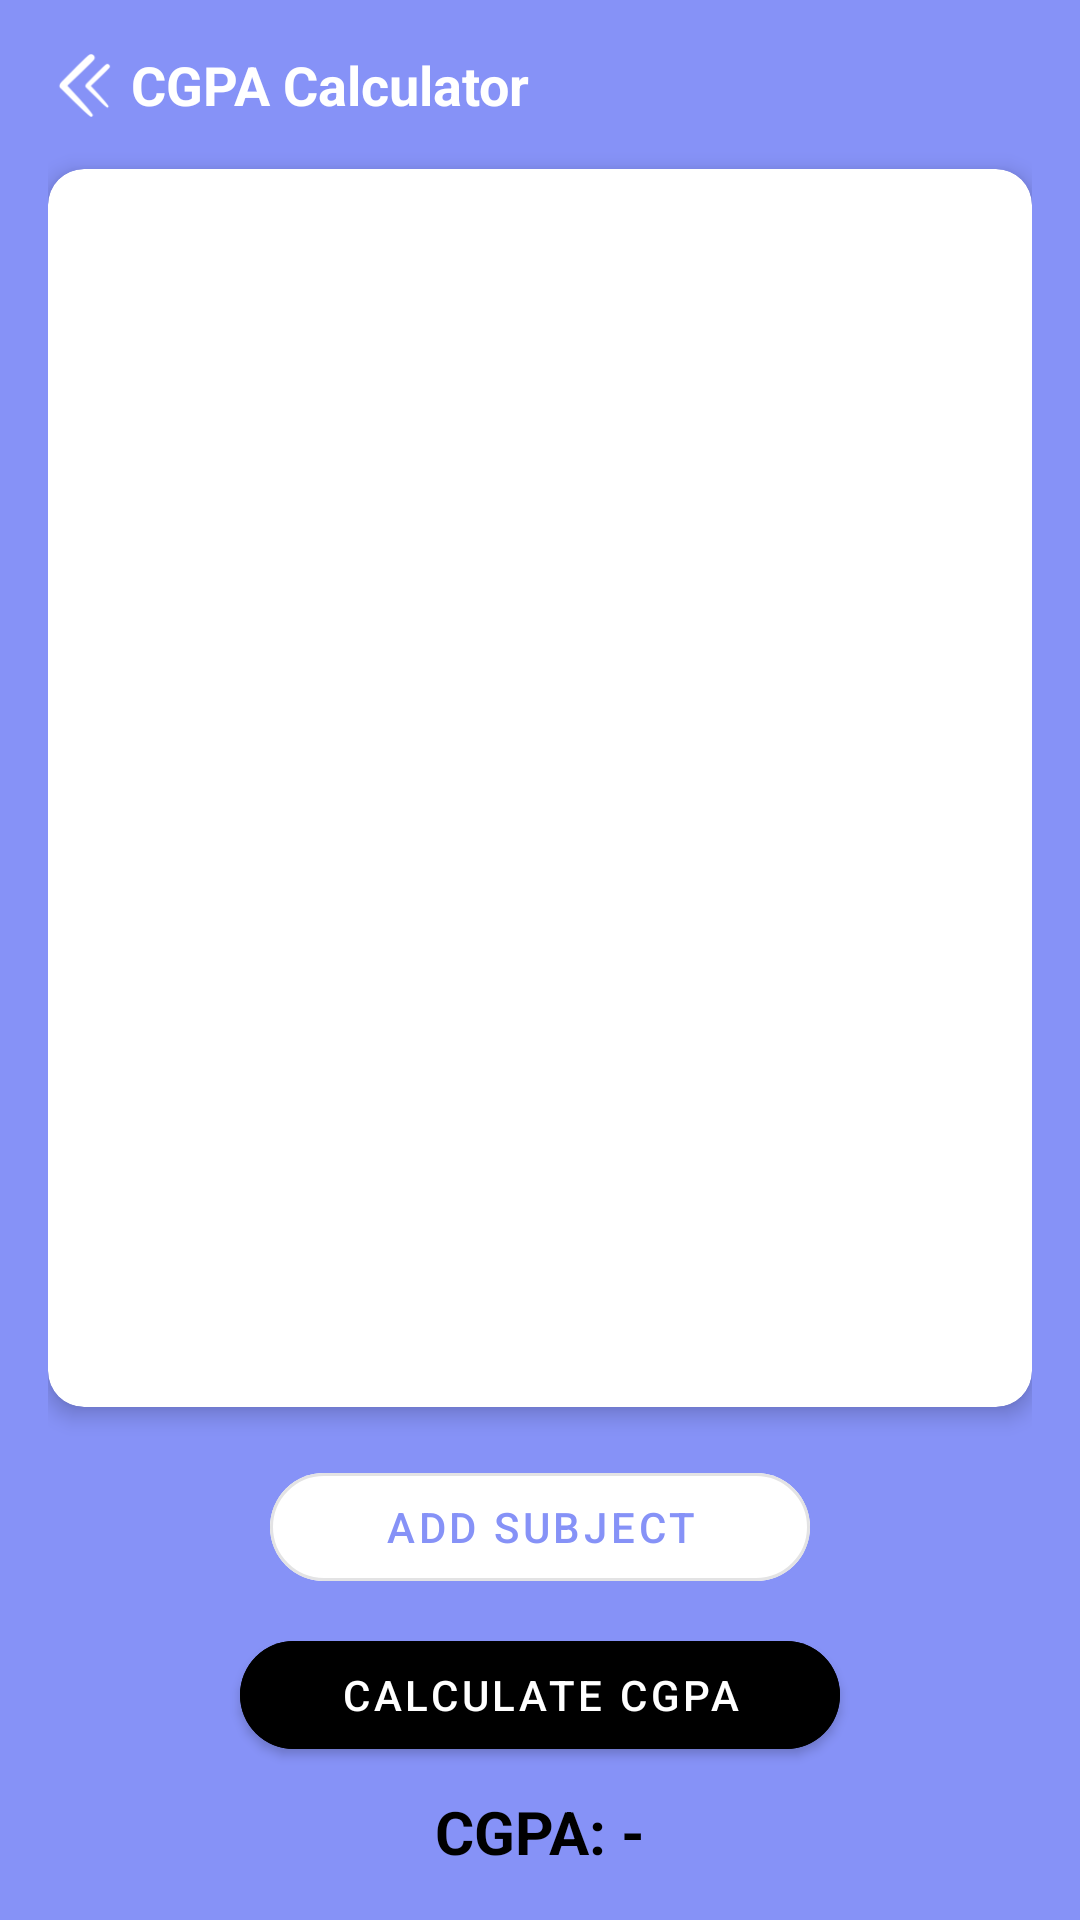

Produce the Android XML layout that renders to this screen, including the resource entries it uses.
<!-- AndroidManifest.xml: application theme Theme.StudentApp -->
<!-- res/layout/fragment_c_g_p_a.xml -->
<?xml version="1.0" encoding="utf-8"?>
<androidx.constraintlayout.widget.ConstraintLayout
    xmlns:android="http://schemas.android.com/apk/res/android"
    xmlns:app="http://schemas.android.com/apk/res-auto"
    xmlns:tools="http://schemas.android.com/tools"
    android:layout_width="match_parent"
    android:layout_height="match_parent"
    android:padding="16dp"
    android:background="@color/colorAccent">

    <ImageView
        android:id="@+id/back"
        android:layout_width="25dp"
        android:layout_height="25dp"
        android:src="@drawable/back_icon"
        app:tint="@color/white"
        android:layout_marginTop="15dp"
        android:padding="2dp"
        android:layout_marginLeft="10dp"
        tools:ignore="MissingConstraints" />

    <TextView
        android:id="@+id/titleText"
        android:layout_width="wrap_content"
        android:layout_height="wrap_content"
        android:text="CGPA Calculator"
        android:textSize="18dp"
        android:textColor="@color/white"
        android:textStyle="bold"
        android:layout_marginRight="140dp"
        app:layout_constraintTop_toTopOf="parent"
        app:layout_constraintStart_toStartOf="parent"
        app:layout_constraintEnd_toEndOf="parent"/>

    <androidx.cardview.widget.CardView
        android:id="@+id/cardContainer"
        android:layout_width="match_parent"
        android:layout_height="0dp"
        android:layout_marginTop="16dp"
        app:cardElevation="4dp"
        app:cardCornerRadius="12dp"
        app:layout_constraintTop_toBottomOf="@id/titleText"
        app:layout_constraintStart_toStartOf="parent"
        app:layout_constraintEnd_toEndOf="parent"
        app:layout_constraintBottom_toTopOf="@id/buttonContainer">

        <ScrollView
            android:layout_width="match_parent"
            android:layout_height="match_parent"
            android:padding="16dp">

            <LinearLayout
                android:id="@+id/subjectsContainer"
                android:layout_width="match_parent"
                android:layout_height="wrap_content"
                android:orientation="vertical"
                android:paddingBottom="8dp"/>
        </ScrollView>
    </androidx.cardview.widget.CardView>

    <LinearLayout
        android:id="@+id/buttonContainer"
        android:layout_width="match_parent"
        android:layout_height="wrap_content"
        android:orientation="vertical"
        android:gravity="center"
        android:paddingTop="16dp"
        app:layout_constraintBottom_toTopOf="@id/resultText"
        app:layout_constraintStart_toStartOf="parent"
        app:layout_constraintEnd_toEndOf="parent">

        <com.google.android.material.button.MaterialButton
            android:id="@+id/addSubjectButton"
            style="@style/Widget.MaterialComponents.Button.OutlinedButton"
            android:layout_width="180dp"
            android:layout_height="wrap_content"
            android:text="Add Subject"
            android:backgroundTint="@color/white"
            app:cornerRadius="50dp"
            app:icon="@drawable/add_icon"
            android:layout_marginBottom="8dp"/>

        <com.google.android.material.button.MaterialButton
            android:id="@+id/calculateButton"
            style="@style/Widget.MaterialComponents.Button"
            android:layout_width="200dp"
            android:layout_height="wrap_content"
            android:text="Calculate CGPA"
            android:backgroundTint="@color/black"
            app:cornerRadius="50dp"
           />
    </LinearLayout>

    <TextView
        android:id="@+id/resultText"
        android:layout_width="match_parent"
        android:layout_height="wrap_content"
        android:text="CGPA: -"
        android:textSize="20sp"
        android:textColor="@color/black"
        android:textStyle="bold"
        android:gravity="center"
        android:paddingTop="8dp"
        app:layout_constraintBottom_toBottomOf="parent"
        app:layout_constraintStart_toStartOf="parent"
        app:layout_constraintEnd_toEndOf="parent"/>
</androidx.constraintlayout.widget.ConstraintLayout>
<!-- resources referenced by this layout -->
<resources>
  <color name="black">#FF000000</color>
  <color name="colorAccent">#8692f7</color>
  <color name="white">#FFFFFFFF</color>
  <!-- drawable back_icon: png bitmap (drawable, 774 bytes) -->
  <style name="Theme.StudentApp" parent="Base.Theme.StudentApp">
          
          
          
  
          
          <item name="android:statusBarColor">@color/colorPrimary</item>
  
          
          <item name="colorPrimary">@color/lavender</item>
          <item name="colorPrimaryVariant">@color/lavender</item>
          <item name="colorOnPrimary">@color/white</item>
  
          
          <item name="colorSecondary">@color/teal_200</item>
          <item name="colorSecondaryVariant">@color/teal_700</item>
          <item name="colorOnSecondary">@color/black</item>
  
  
  
      </style>
  <style name="Base.Theme.StudentApp" parent="Theme.Material3.DayNight.NoActionBar">
          
          
          
      </style>
  <color name="colorPrimary">#8692f7</color>
  <color name="lavender">#8692f7</color>
  <color name="teal_200">#FF03DAC5</color>
  <color name="teal_700">#FF018786</color>
</resources>
